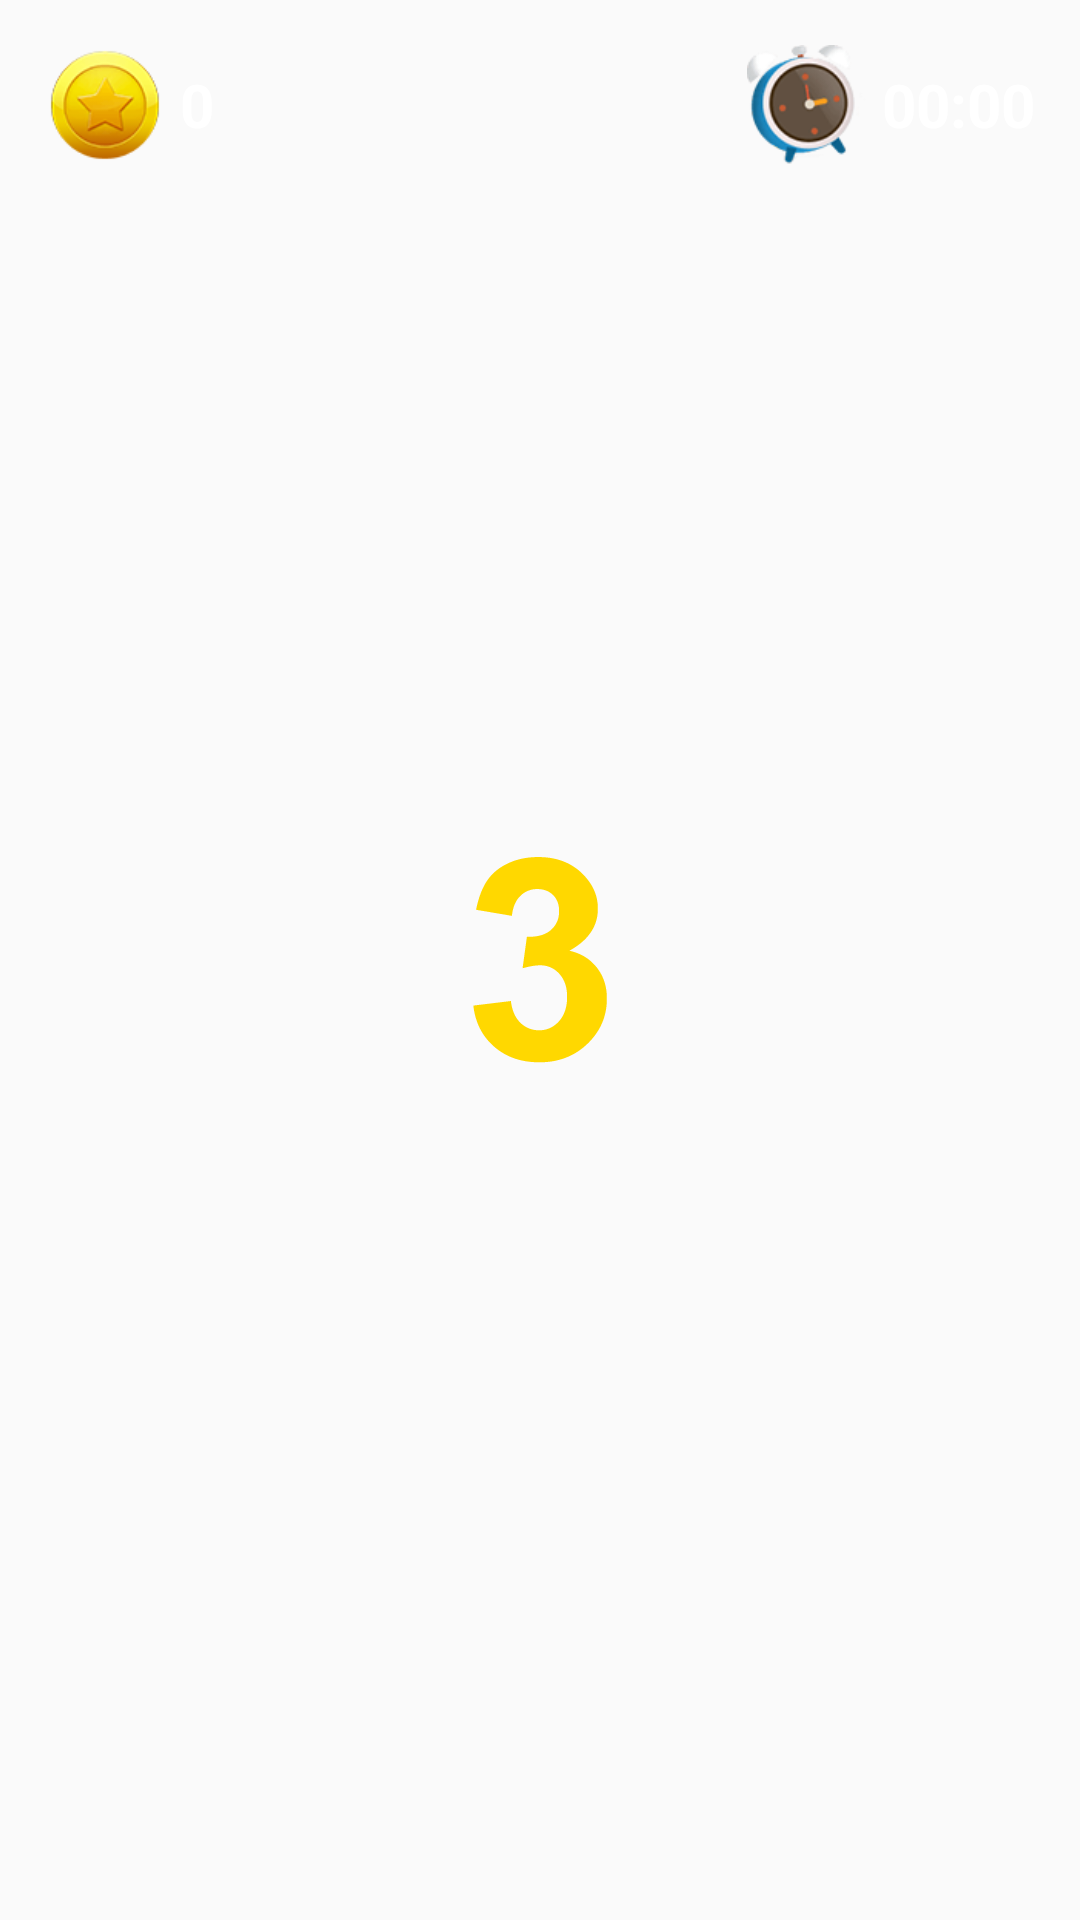

The Android layout XML behind this screen, and the referenced resources:
<!-- AndroidManifest.xml: application theme AppTheme -->
<!-- res/layout/finance_r_activity_game_play.xml -->
<?xml version="1.0" encoding="utf-8"?>
<FrameLayout xmlns:android="http://schemas.android.com/apk/res/android"
    android:id="@+id/rootView"
    android:layout_width="match_parent"
    android:layout_height="match_parent">

    <LinearLayout
        android:id="@+id/rootCount"
        android:layout_width="wrap_content"
        android:layout_height="50dp"
        android:layout_marginLeft="15dp"
        android:layout_marginTop="10dp"
        android:background="@null"
        android:gravity="center_vertical"
        android:orientation="horizontal">

        <ImageView
            android:layout_width="40dp"
            android:layout_height="40dp"
            android:background="@null"
            android:src="@drawable/active_coin_little" />

        <TextView
            android:id="@+id/txtCoinCount"
            android:layout_width="wrap_content"
            android:layout_height="wrap_content"
            android:layout_marginLeft="5dp"
            android:background="@null"
            android:gravity="center"
            android:text="0"
            android:textColor="#fff"
            android:textSize="20dp"
            android:textStyle="bold" />

        <TextView
            android:id="@+id/txtShow"
            android:layout_width="wrap_content"
            android:layout_height="wrap_content"
            android:layout_marginLeft="5dp"
            android:gravity="center"
            android:text="+0"
            android:textColor="#f25"
            android:textSize="30dp"
            android:textStyle="bold"
            android:visibility="gone" />
    </LinearLayout>

    <LinearLayout
        android:id="@+id/rootTimeCounter"
        android:layout_width="wrap_content"
        android:layout_height="50dp"
        android:layout_gravity="right"
        android:layout_marginRight="15dp"
        android:layout_marginTop="10dp"
        android:background="@null"
        android:gravity="center_vertical"
        android:orientation="horizontal">

        <ImageView
            android:layout_width="40dp"
            android:layout_height="40dp"
            android:background="@null"
            android:src="@drawable/active_time" />

        <TextView
            android:id="@+id/txtTimeCounter"
            android:layout_width="wrap_content"
            android:layout_height="50dp"
            android:layout_marginLeft="5dp"
            android:background="@null"
            android:gravity="center"
            android:text="00:00"
            android:textColor="#fff"
            android:textSize="20dp"
            android:textStyle="bold" />
    </LinearLayout>

    <ImageView
        android:id="@+id/imgCounterDown"
        android:layout_width="wrap_content"
        android:layout_height="wrap_content"
        android:layout_gravity="center"
        android:background="@null"
        android:src="@drawable/active_game_conuter_down" />
</FrameLayout>
<!-- resources referenced by this layout -->
<resources>
  <!-- drawable active_coin_little: png bitmap (drawable-xxhdpi, 19830 bytes) -->
  <!-- drawable active_game_conuter_down (drawable) -->
  <?xml version="1.0" encoding="utf-8"?>
  <animation-list xmlns:android="http://schemas.android.com/apk/res/android"
      android:oneshot="true">
      <item
          android:drawable="@drawable/active_time_3"
          android:duration="1000" />
      <item
          android:drawable="@drawable/active_time_2"
          android:duration="1000" />
      <item
          android:drawable="@drawable/active_time_1"
          android:duration="1000" />
      <item
          android:drawable="@drawable/active_time_go"
          android:duration="1000" />
  </animation-list>
  <!-- drawable active_time: png bitmap (drawable-xxhdpi, 21077 bytes) -->
  <style name="AppTheme" parent="Theme.AppCompat.Light.DarkActionBar">
          
          <item name="colorPrimary">@color/colorPrimary</item>
          <item name="colorPrimaryDark">@color/colorPrimaryDark</item>
          <item name="colorAccent">@color/colorAccent</item>
      </style>
  <!-- drawable active_time_3: png bitmap (drawable-xxhdpi, 17877 bytes) -->
  <!-- drawable active_time_2: png bitmap (drawable-xxhdpi, 17729 bytes) -->
  <!-- drawable active_time_1: png bitmap (drawable-xxhdpi, 16782 bytes) -->
  <!-- drawable active_time_go: png bitmap (drawable-xxhdpi, 18907 bytes) -->
  <color name="colorPrimary">#3F51B5</color>
  <color name="colorPrimaryDark">#303F9F</color>
  <color name="colorAccent">#FF4081</color>
</resources>
